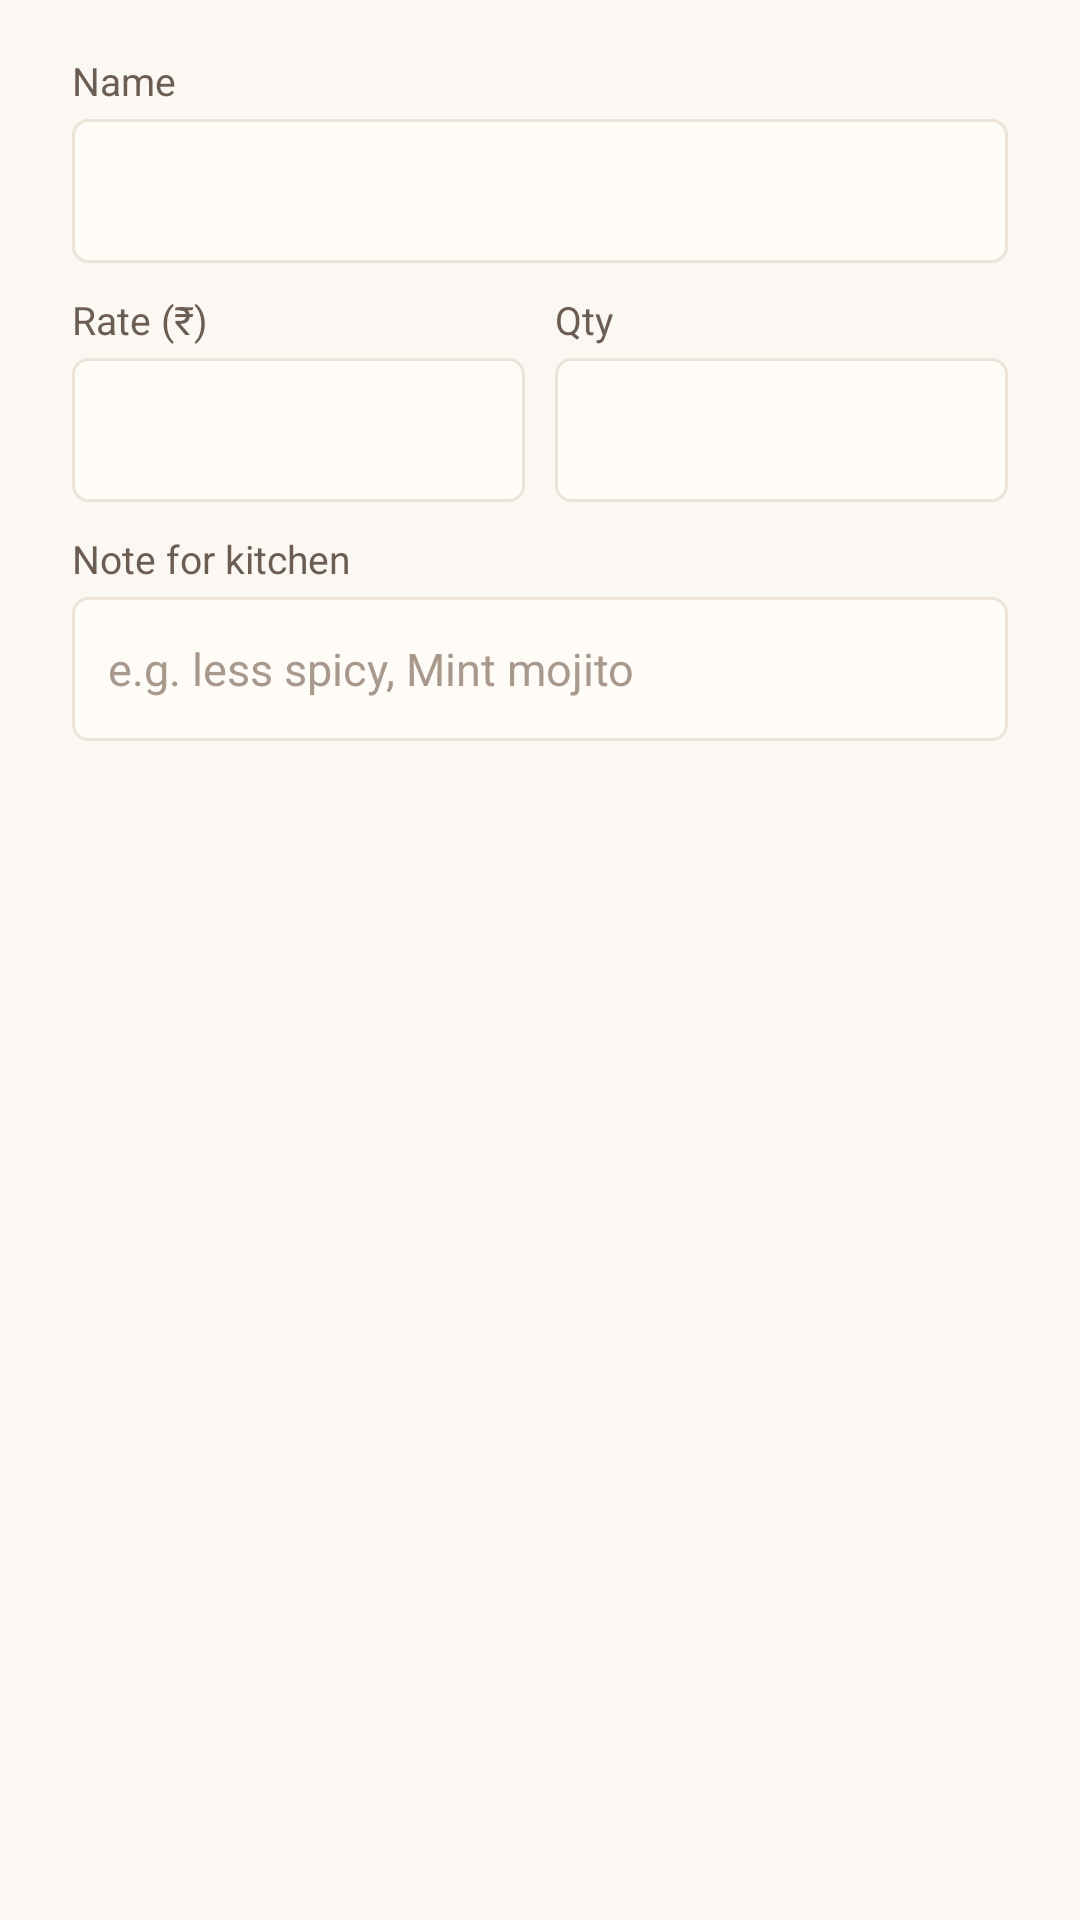

Layout XML and referenced resources for this Android screen:
<!-- AndroidManifest.xml: application theme AppTheme -->
<!-- res/layout/dialog_line.xml -->
<?xml version="1.0" encoding="utf-8"?>
<LinearLayout xmlns:android="http://schemas.android.com/apk/res/android"
    android:layout_width="match_parent"
    android:layout_height="wrap_content"
    android:orientation="vertical"
    android:paddingStart="24dp"
    android:paddingEnd="24dp"
    android:paddingTop="8dp">

    <TextView style="@style/FieldLabel" android:text="@string/label_item_name" />

    <EditText
        android:id="@+id/lineName"
        style="@style/Field"
        android:importantForAutofill="no"
        android:inputType="textCapWords" />

    <LinearLayout
        android:layout_width="match_parent"
        android:layout_height="wrap_content"
        android:orientation="horizontal">

        <LinearLayout
            android:layout_width="0dp"
            android:layout_height="wrap_content"
            android:layout_weight="1"
            android:orientation="vertical">

            <TextView style="@style/FieldLabel" android:text="@string/label_rate" />

            <EditText
                android:id="@+id/linePrice"
                style="@style/Field"
                android:importantForAutofill="no"
                android:inputType="numberDecimal" />
        </LinearLayout>

        <LinearLayout
            android:layout_width="0dp"
            android:layout_height="wrap_content"
            android:layout_marginStart="10dp"
            android:layout_weight="1"
            android:orientation="vertical">

            <TextView style="@style/FieldLabel" android:text="@string/label_qty" />

            <EditText
                android:id="@+id/lineQty"
                style="@style/Field"
                android:importantForAutofill="no"
                android:inputType="number" />
        </LinearLayout>
    </LinearLayout>

    <TextView style="@style/FieldLabel" android:text="@string/label_note" />

    <EditText
        android:id="@+id/lineNote"
        style="@style/Field"
        android:hint="@string/hint_note"
        android:importantForAutofill="no"
        android:inputType="textCapSentences" />

    
    <LinearLayout
        android:id="@+id/saveBlock"
        android:layout_width="match_parent"
        android:layout_height="wrap_content"
        android:orientation="vertical"
        android:visibility="gone">

        <CheckBox
            android:id="@+id/lineSaveToMenu"
            android:layout_width="match_parent"
            android:layout_height="wrap_content"
            android:layout_marginTop="12dp"
            android:text="@string/label_save_to_menu"
            android:textColor="@color/ink"
            android:textSize="15sp" />

        <AutoCompleteTextView
            android:id="@+id/lineCategory"
            style="@style/Field"
            android:layout_marginTop="6dp"
            android:completionThreshold="1"
            android:hint="@string/hint_menu_category"
            android:importantForAutofill="no"
            android:inputType="textCapWords"
            android:visibility="gone" />
    </LinearLayout>
</LinearLayout>
<!-- resources referenced by this layout -->
<resources>
  <color name="ink">#1F1611</color>
  <string name="hint_menu_category">Category (optional)</string>
  <string name="hint_note">e.g. less spicy, Mint mojito</string>
  <string name="label_item_name">Name</string>
  <string name="label_note">Note for kitchen</string>
  <string name="label_qty">Qty</string>
  <string name="label_rate">Rate (₹)</string>
  <string name="label_save_to_menu">Save to menu for next time</string>
  <style name="Field">
          <item name="android:layout_width">match_parent</item>
          <item name="android:layout_height">48dp</item>
          <item name="android:background">@drawable/field</item>
          <item name="android:paddingStart">12dp</item>
          <item name="android:paddingEnd">12dp</item>
          <item name="android:textColor">@color/ink</item>
          <item name="android:textColorHint">@color/ink_faint</item>
          <item name="android:textSize">15sp</item>
          <item name="android:singleLine">true</item>
      </style>
  <style name="FieldLabel">
          <item name="android:layout_width">match_parent</item>
          <item name="android:layout_height">wrap_content</item>
          <item name="android:textColor">@color/ink_soft</item>
          <item name="android:textSize">13sp</item>
          <item name="android:layout_marginTop">10dp</item>
          <item name="android:layout_marginBottom">4dp</item>
      </style>
  <style name="AppTheme" parent="@android:style/Theme.DeviceDefault.Light.NoActionBar">
          <item name="android:windowBackground">@color/bg</item>
      </style>
  <!-- drawable field (drawable) -->
  <?xml version="1.0" encoding="utf-8"?>
  <shape xmlns:android="http://schemas.android.com/apk/res/android" android:shape="rectangle">
      <solid android:color="@color/field_fill" />
      <corners android:radius="5dp" />
      <stroke android:width="1dp" android:color="@color/line" />
  </shape>
  <color name="ink_faint">#A8998C</color>
  <color name="ink_soft">#6B5D52</color>
  <color name="bg">#FBF7F2</color>
  <color name="field_fill">#FFFCF8</color>
  <color name="line">#EDE3D8</color>
</resources>
